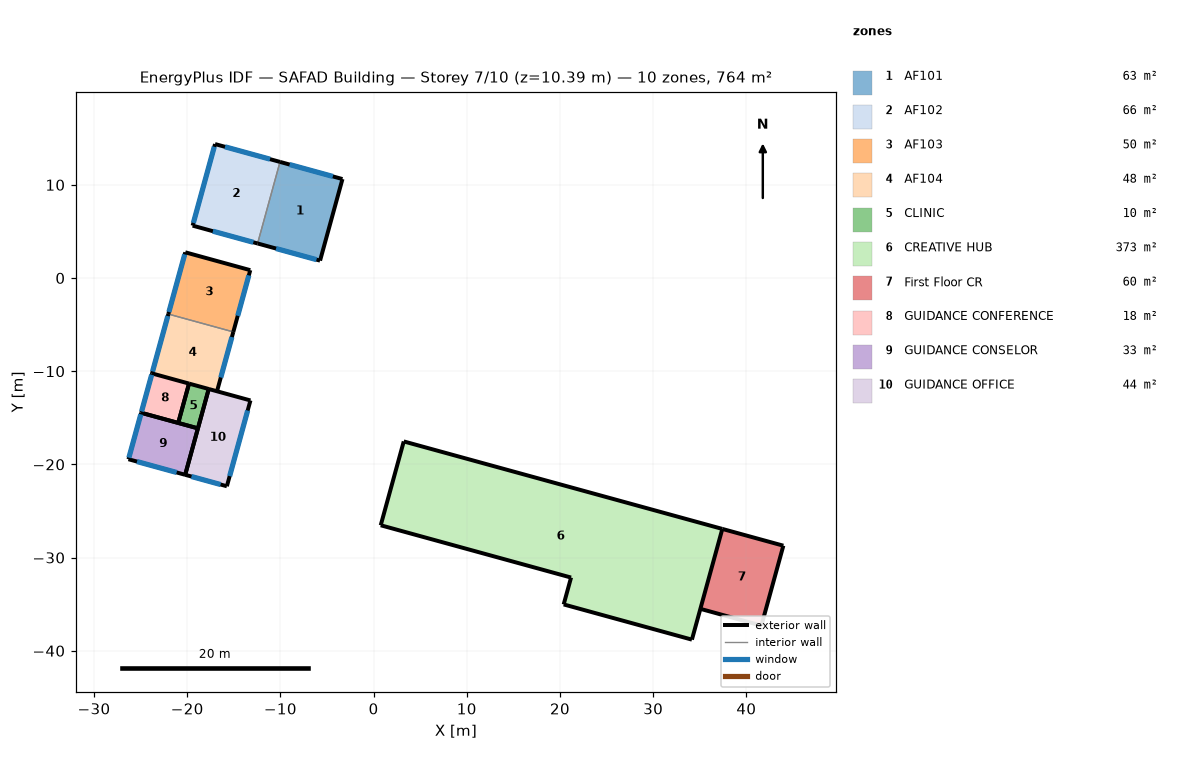
=== STOREY PLAN SPEC (per zone: floor XY polygon, exterior-wall plan segments, windows/doors) ===
zone 1: AF101  (63.1 m²)
  floor: (-3.34, 10.62) (-5.74, 1.86) (-12.45, 3.71) (-10.04, 12.46)
  exterior wall: (-3.34, 10.62) – (-10.04, 12.46)  [7.0 m]
    window: (-4.37, 10.90) – (-9.01, 12.17)  [11.3 m²]
  exterior wall: (-12.45, 3.71) – (-5.74, 1.86)  [7.0 m]
    window: (-10.46, 3.16) – (-6.12, 1.97)  [3.2 m²]
  exterior wall: (-5.74, 1.86) – (-3.34, 10.62)  [9.1 m]
  interior walls: 1
zone 2: AF102  (65.6 m²)
  floor: (-10.04, 12.46) (-12.45, 3.71) (-19.42, 5.62) (-17.01, 14.37)
  exterior wall: (-17.01, 14.37) – (-19.42, 5.62)  [9.1 m]
    window: (-17.09, 14.08) – (-19.34, 5.91)  [23.6 m²]
  exterior wall: (-10.04, 12.46) – (-17.01, 14.37)  [7.2 m]
    window: (-11.11, 12.75) – (-15.94, 14.08)  [11.7 m²]
  exterior wall: (-19.42, 5.62) – (-12.45, 3.71)  [7.2 m]
    window: (-17.24, 5.02) – (-12.90, 3.83)  [3.2 m²]
  interior walls: 1
zone 3: AF103  (49.7 m²)
  floor: (-13.23, 0.84) (-15.05, -5.78) (-22.02, -3.87) (-20.20, 2.76)
  exterior wall: (-15.05, -5.78) – (-13.23, 0.84)  [6.9 m]
    window: (-14.58, -4.06) – (-13.39, 0.28)  [3.2 m²]
  exterior wall: (-20.20, 2.76) – (-22.02, -3.87)  [6.9 m]
    window: (-20.27, 2.53) – (-21.96, -3.65)  [17.8 m²]
  exterior wall: (-13.23, 0.84) – (-20.20, 2.76)  [7.2 m]
  interior walls: 1
zone 4: AF104  (47.8 m²)
  floor: (-15.05, -5.78) (-16.80, -12.15) (-23.77, -10.24) (-22.02, -3.87)
  exterior wall: (-16.80, -12.15) – (-15.05, -5.78)  [6.6 m]
    window: (-16.40, -10.68) – (-15.20, -6.34)  [3.2 m²]
  exterior wall: (-22.02, -3.87) – (-23.77, -10.24)  [6.6 m]
    window: (-22.08, -4.08) – (-23.71, -10.03)  [17.1 m²]
  interior walls: 2
zone 5: CLINIC  (9.6 m²)
  floor: (-17.69, -11.91) (-18.85, -16.13) (-20.96, -15.55) (-19.80, -11.33)
  exterior wall: (-20.96, -15.55) – (-18.85, -16.13)  [2.2 m]
  exterior wall: (-19.80, -11.33) – (-20.96, -15.55)  [4.4 m]
  exterior wall: (-18.85, -16.13) – (-17.69, -11.91)  [4.4 m]
  exterior wall: (-17.69, -11.91) – (-19.80, -11.33)  [2.2 m]
zone 6: CREATIVE HUB  (373.4 m²)
  floor: (37.42, -26.92) (34.16, -38.80) (20.40, -35.03) (21.19, -32.14) (0.77, -26.53) (3.24, -17.54)
  exterior wall: (34.16, -38.80) – (37.42, -26.92)  [12.3 m]
  exterior wall: (20.40, -35.03) – (34.16, -38.80)  [14.3 m]
  exterior wall: (37.42, -26.92) – (3.24, -17.54)  [35.5 m]
  exterior wall: (0.77, -26.53) – (21.19, -32.14)  [21.2 m]
  exterior wall: (21.19, -32.14) – (20.40, -35.03)  [3.0 m]
  exterior wall: (3.24, -17.54) – (0.77, -26.53)  [9.3 m]
zone 7: First Floor CR  (60.4 m²)
  floor: (43.97, -28.72) (41.61, -37.30) (35.07, -35.50) (37.42, -26.92)
  exterior wall: (41.61, -37.30) – (43.97, -28.72)  [8.9 m]
  exterior wall: (35.07, -35.50) – (41.61, -37.30)  [6.8 m]
  exterior wall: (43.97, -28.72) – (37.42, -26.92)  [6.8 m]
  interior walls: 1
zone 8: GUIDANCE CONFERENCE  (18.0 m²)
  floor: (-19.80, -11.33) (-20.96, -15.55) (-24.93, -14.46) (-23.77, -10.24)
  exterior wall: (-19.80, -11.33) – (-23.77, -10.24)  [4.1 m]
  exterior wall: (-23.77, -10.24) – (-24.93, -14.46)  [4.4 m]
    window: (-23.81, -10.38) – (-24.89, -14.32)  [11.3 m²]
  exterior wall: (-24.93, -14.46) – (-20.96, -15.55)  [4.1 m]
  exterior wall: (-20.96, -15.55) – (-19.80, -11.33)  [4.4 m]
zone 9: GUIDANCE CONSELOR  (32.6 m²)
  floor: (-18.85, -16.13) (-20.22, -21.12) (-26.30, -19.45) (-24.93, -14.46)
  exterior wall: (-18.85, -16.13) – (-24.93, -14.46)  [6.3 m]
  exterior wall: (-26.30, -19.45) – (-20.22, -21.12)  [6.3 m]
    window: (-25.39, -19.70) – (-21.13, -20.87)  [10.2 m²]
  exterior wall: (-24.93, -14.46) – (-26.30, -19.45)  [5.2 m]
    window: (-24.98, -14.63) – (-26.26, -19.28)  [13.4 m²]
  exterior wall: (-20.22, -21.12) – (-18.85, -16.13)  [5.2 m]
zone 10: GUIDANCE OFFICE  (44.3 m²)
  floor: (-13.21, -13.14) (-15.74, -22.35) (-20.22, -21.12) (-17.69, -11.91)
  exterior wall: (-15.74, -22.35) – (-13.21, -13.14)  [9.5 m]
    window: (-15.44, -21.26) – (-13.51, -14.22)  [14.6 m²]
  exterior wall: (-13.21, -13.14) – (-17.69, -11.91)  [4.6 m]
  exterior wall: (-17.69, -11.91) – (-20.22, -21.12)  [9.5 m]
  exterior wall: (-20.22, -21.12) – (-15.74, -22.35)  [4.6 m]
    window: (-19.54, -21.30) – (-16.42, -22.16)  [7.5 m²]

=== DERIVED (storey summary) ===
Building: SAFAD Building
Storey: 7 of 10  (floor level z = 10.39 m)
Storey gross floor area: 764.5 m²
Zones on this storey: 10
  - AF101: floor 63.1 m²; exterior wall 23.0 m (74.4 m²); 2 window(s) 14.4 m²; WWR 19.4%
  - AF102: floor 65.6 m²; exterior wall 23.5 m (76.3 m²); 3 window(s) 38.4 m²; WWR 50.4%
  - AF103: floor 49.7 m²; exterior wall 21.0 m (67.9 m²); 2 window(s) 21.0 m²; WWR 30.9%
  - AF104: floor 47.8 m²; exterior wall 13.2 m (42.8 m²); 2 window(s) 20.3 m²; WWR 47.4%
  - CLINIC: floor 9.6 m²; exterior wall 13.1 m (42.6 m²); WWR 0.0%
  - CREATIVE HUB: floor 373.4 m²; exterior wall 95.5 m (309.5 m²); WWR 0.0%
  - First Floor CR: floor 60.4 m²; exterior wall 22.5 m (72.8 m²); WWR 0.0%
  - GUIDANCE CONFERENCE: floor 18.0 m²; exterior wall 17.0 m (55.1 m²); 1 window(s) 11.3 m²; WWR 20.6%
  - GUIDANCE CONSELOR: floor 32.6 m²; exterior wall 23.0 m (74.4 m²); 2 window(s) 23.7 m²; WWR 31.8%
  - GUIDANCE OFFICE: floor 44.3 m²; exterior wall 28.4 m (91.9 m²); 2 window(s) 22.1 m²; WWR 24.1%
Zone adjacency: (none detected)